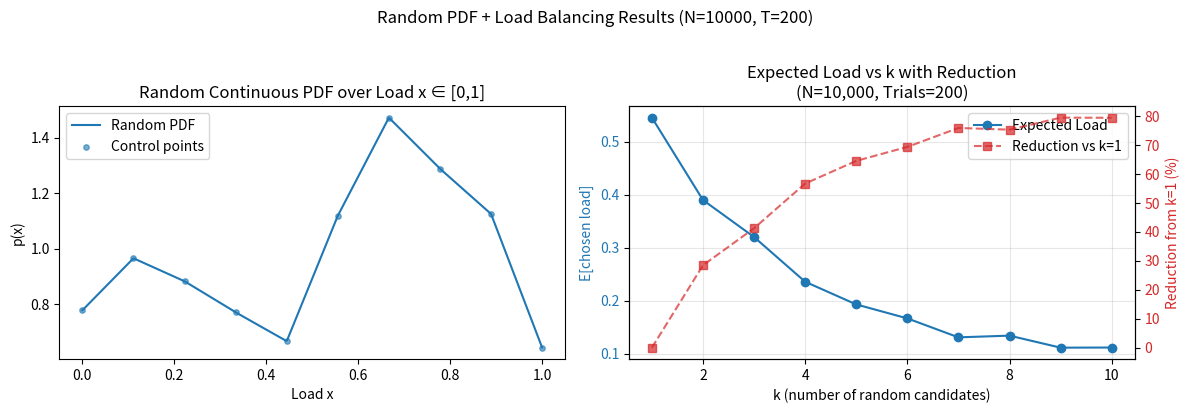

Source code (Python):
import random
from typing import List, Dict, Callable

import numpy as np
import matplotlib.pyplot as plt


# ---------- Random smooth PDF on [0, 1] ----------

def make_random_pdf(num_ctrl_points: int = 10) -> (Callable[[np.ndarray], np.ndarray],
                                                   Callable[[], float],
                                                   np.ndarray,
                                                   np.ndarray
    ):
    """
    Create a random 'smooth-ish' PDF on [0,1].

    - Draw random control-point heights.
    - Smooth them with a moving average.
    - Normalize area to 1 (PDF).
    - Return:
        pdf(x_array) -> array of values,
        sample() -> single x ~ pdf,
        xs_ctrl, pdf_ctrl for plotting.
    """
    # Control points on [0,1]
    xs = np.linspace(0.0, 1.0, num_ctrl_points)

    # Random positive heights, then smooth with moving average
    raw = np.abs(np.random.randn(num_ctrl_points)) + 0.1  # ensure strictly > 0

    # Simple smoothing: moving average with window size 3
    kernel = np.array([1.0, 2.0, 1.0])
    smoothed = np.convolve(raw, kernel, mode="same")
    smoothed = np.maximum(smoothed, 1e-6)  # avoid zero

    # Normalize to get a proper PDF over [0,1]
    area = np.trapz(smoothed, xs)
    pdf_ctrl = smoothed / area

    pdf_max = pdf_ctrl.max()

    def pdf(x: np.ndarray) -> np.ndarray:
        """Evaluate PDF at x in [0,1] using linear interpolation."""
        return np.interp(x, xs, pdf_ctrl)

    def sample() -> float:
        """Rejection sampling from the PDF on [0,1]."""
        while True:
            x = random.random()                # proposal ~ Uniform(0,1)
            u = random.random() * pdf_max      # vertical coordinate
            if u <= pdf(np.array([x]))[0]:
                return x

    return pdf, sample, xs, pdf_ctrl


# ---------- Load balancing simulation ----------

def run_simulation_with_random_pdf(
    num_servers: int = 1000,
    max_k: int = 10,
    num_trials: int = 5000,
) -> (Dict[int, float], Callable[[np.ndarray], np.ndarray], np.ndarray, np.ndarray):
    """
    Monte Carlo simulation of randomized load balancing with
    server loads drawn from a random continuous PDF on [0,1].
    """
    pdf, sampler, xs_ctrl, pdf_ctrl = make_random_pdf()

    totals = {k: 0.0 for k in range(1, max_k + 1)}
    indices = list(range(num_servers))

    for _ in range(num_trials):
        loads = [sampler() for _ in range(num_servers)]

        for k in range(1, max_k + 1):
            sampled_indices = random.sample(indices, k)
            chosen_load = min(loads[i] for i in sampled_indices)
            totals[k] += chosen_load

    expectations = {k: totals[k] / num_trials for k in totals}
    return expectations, pdf, xs_ctrl, pdf_ctrl


# ---------- Main + plotting ----------

def main():
    # For reproducibility, you can set seeds here
    random.seed(48)
    np.random.seed(48)

    num_servers = 10000
    max_k = 10
    num_trials = 200

    results, pdf, xs_ctrl, pdf_ctrl = run_simulation_with_random_pdf(
        num_servers=num_servers,
        max_k=max_k,
        num_trials=num_trials,
    )

    # Prepare data for plotting the PDF
    x_dense = np.linspace(0.0, 1.0, 500)
    pdf_dense = pdf(x_dense)

    # Prepare results for plotting
    ks = np.array(sorted(results.keys()))
    expected_loads = np.array([results[k] for k in ks])

    # ---- Plot: PDF + results in same figure (two subplots) ----
    fig, axes = plt.subplots(1, 2, figsize=(12, 4))

    # Left: random PDF
    ax_pdf = axes[0]
    ax_pdf.plot(x_dense, pdf_dense, label="Random PDF")
    ax_pdf.scatter(xs_ctrl, pdf_ctrl, s=15, alpha=0.6, label="Control points")
    ax_pdf.set_title("Random Continuous PDF over Load x ∈ [0,1]")
    ax_pdf.set_xlabel("Load x")
    ax_pdf.set_ylabel("p(x)")
    ax_pdf.legend()

    # Right: expected chosen load vs k with reduction overlay
    ax_res = axes[1]
    
    # Plot expected load
    color1 = 'tab:blue'
    ax_res.plot(ks, expected_loads, marker="o", color=color1, label="Expected Load")
    ax_res.set_xlabel("k (number of random candidates)")
    ax_res.set_ylabel("E[chosen load]", color=color1)
    ax_res.tick_params(axis='y', labelcolor=color1)
    ax_res.grid(True, alpha=0.3)
    
    # Create secondary y-axis for reduction percentage
    ax_reduction = ax_res.twinx()
    
    # Calculate reduction relative to k=1
    baseline_load = expected_loads[0]  # k=1 load
    reduction_percent = ((baseline_load - expected_loads) / baseline_load) * 100
    
    color2 = 'tab:red'
    ax_reduction.plot(ks, reduction_percent, marker="s", linestyle="--", 
                     color=color2, alpha=0.7, label="Reduction vs k=1")
    ax_reduction.set_ylabel("Reduction from k=1 (%)", color=color2)
    ax_reduction.tick_params(axis='y', labelcolor=color2)
    
    ax_res.set_title(f"Expected Load vs k with Reduction\n(N={num_servers:,}, Trials={num_trials})")
    
    # Add legends
    lines1, labels1 = ax_res.get_legend_handles_labels()
    lines2, labels2 = ax_reduction.get_legend_handles_labels()
    ax_res.legend(lines1 + lines2, labels1 + labels2, loc='upper right')

    fig.suptitle(
        f"Random PDF + Load Balancing Results (N={num_servers}, T={num_trials})",
        y=1.02,
    )
    plt.tight_layout()
    plt.show()


if __name__ == "__main__":
    main()
